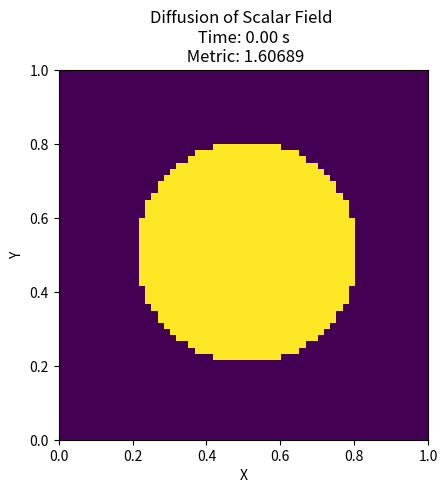
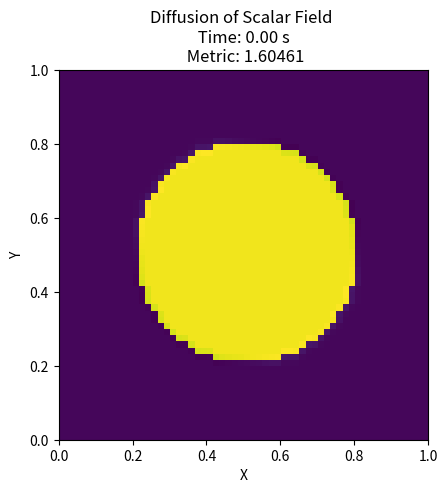
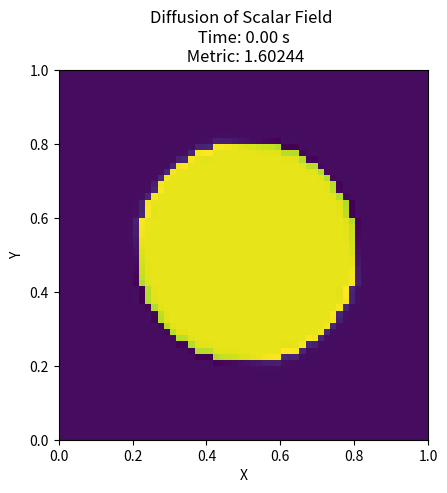
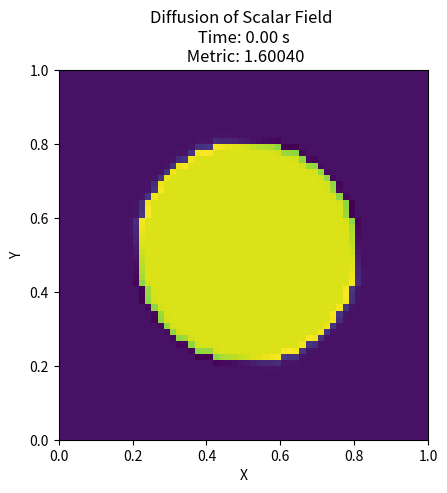
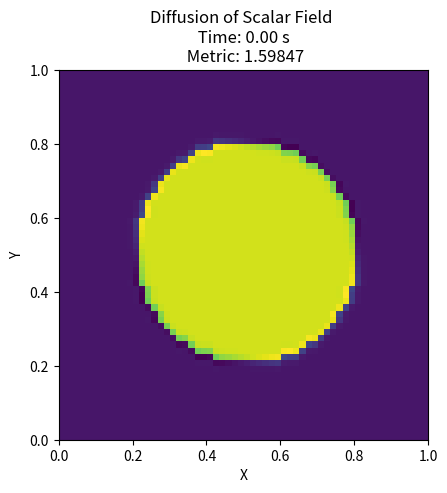
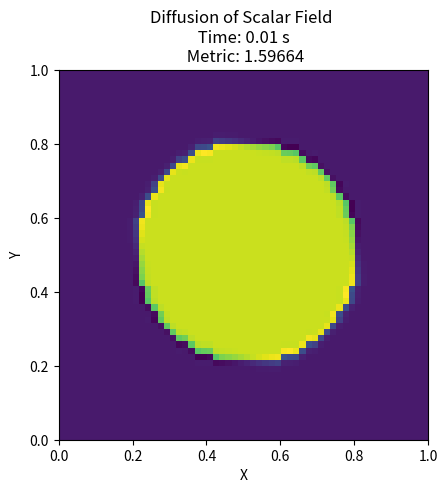
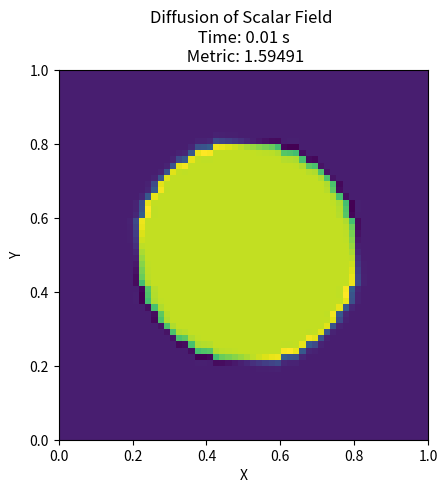
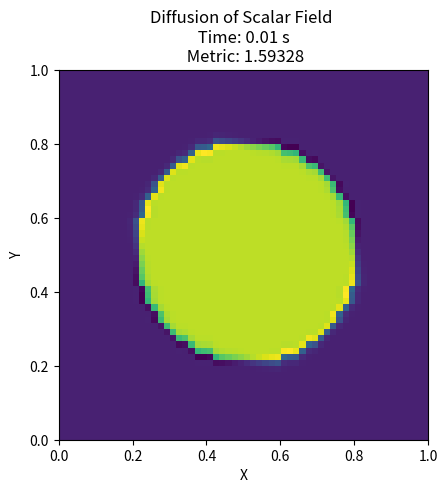
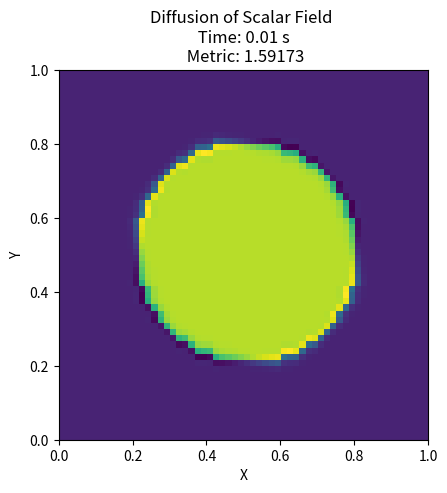
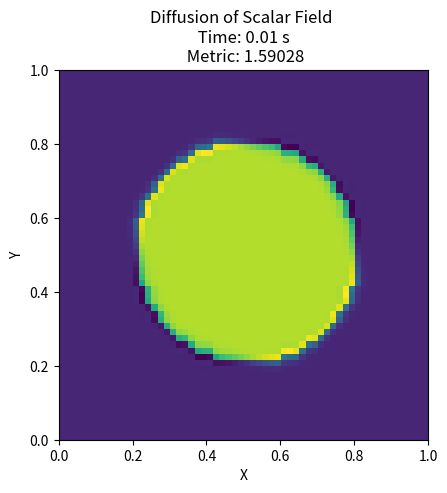
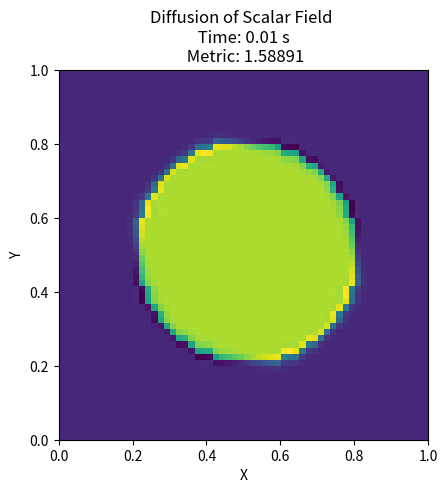
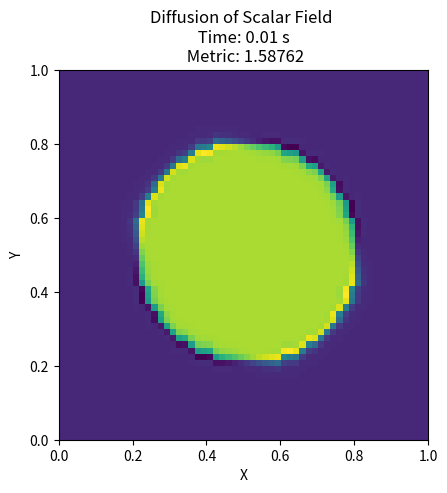
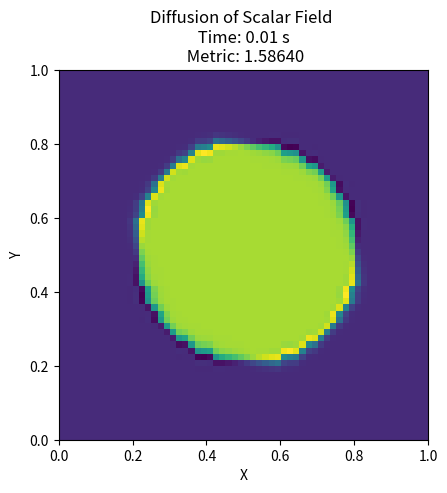
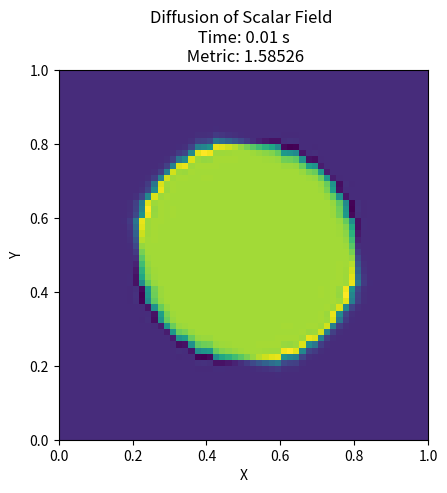
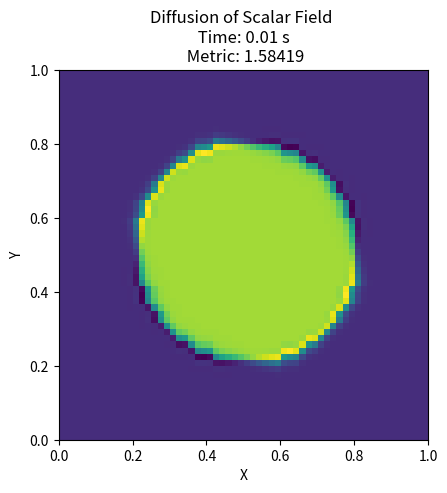
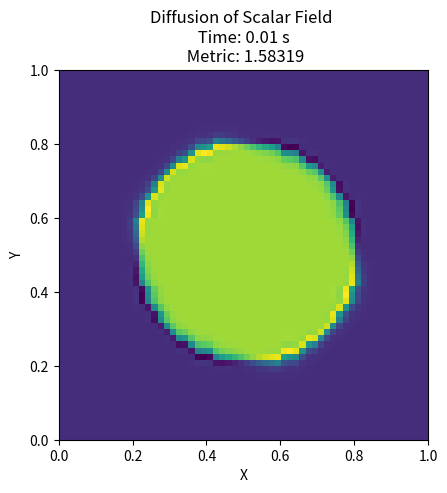

Here is the Python script that generated these plots, in order:
# -*- coding: utf-8 -*-
"""
Created on Thu Sep 14 12:26:59 2023

[redacted]
"""

import numpy as np
import matplotlib.pyplot as plt
from scipy.sparse import lil_matrix
from scipy.sparse.linalg import spsolve

# Parameters of the problem
L = 1.0     # Length of the (square shaped) domain (m)
D = 0.001   # Diffusion coeffiscient

# Initial Parameters of the simulation
Lx = L
Ly = L
N = 60   # Number of steps for each space axis
dt = 0.001   # Time step
Nx = N
Ny = N
dx = Lx / Nx # Spatial step size in the x-direction
dy = Ly / Ny  # Spatial step size in the y-direction

# Create mesh grid
x = np.linspace(0, L, N, endpoint=False)
y = np.linspace(0, L, N, endpoint=False)
X, Y = np.meshgrid(x, y)

def set_velocity_field(L, N, X, Y):
    
    u = np.cos(4 * np.pi * X) * np.sin(4 * np.pi * Y)
    v = -np.sin(4 * np.pi * X) * np.cos(4 * np.pi * Y)
    
    return u, v

def set_initial_potential(X, Y):
    
    phi = np.where(np.sqrt((X - 0.5)**2 + (Y - 0.5)**2) < 0.3, 1.0, 0.0)
    
    return phi

u, v = set_velocity_field(L, N, X, Y)

phi = set_initial_potential(X, Y)



def get_metric(phi):
    
    # Calculate standard deviation and average of phi
    std_phi = np.std(phi)
    avg_phi = np.mean(phi)
    
    # Calculate the metric
    metric = std_phi / avg_phi
    
    return metric

def plot_potential_field(phi, time, metric):
    
    # Create a figure and axis for the animation
    fig, ax = plt.subplots()
    
    # Plot the scalar field
    ax.clear()
    ax.set_xlabel('X')
    ax.set_ylabel('Y')
    ax.set_title(f'Diffusion of Scalar Field \n Time: {time:.2f} s \n Metric: {metric:.5f}')
    ax.imshow(phi, extent=(0, L, 0, L), origin='lower', cmap='viridis')
    
def assemble_linear_system(phi):
    # Initialize matrix A as a sparse matrix
    A = lil_matrix((Nx * Ny, Nx * Ny))

    # Initialize vector b
    b = np.zeros(Nx * Ny)

    Dx_term = D * (2 / dx**2)
    Dy_term = D * (2 / dy**2)
     
    # Loop over grid points
    for i in range(Nx):
        for j in range(Ny):
            # Calculate index
            
            idx = i*Nx + j
            
            # Calculate coefficients for spatial derivatives
            Vx_term = u[i, j] / (2 * dx)
            Vy_term = v[i, j] / (2 * dy)
    
            # Diagonal (self) entry
            A[idx, idx] = 1 + dt * (Dx_term + Dy_term)
            
            
            # Treat x-rotation
            
            if j<(N-1):
                
                A[idx ,idx + 1] =  - dt * (Dx_term - Vx_term)   # i + 1
                
            else :
 
                A[idx ,idx - j] =  - dt * (Dx_term - Vx_term)   
            
            if j>0:
                
                A[idx ,idx - 1] = - dt * (Dx_term + Vx_term)    # i - 1
                
            else :

                A[idx, idx + (N-1)] = - dt * (Dx_term + Vx_term)
            
            # Treat y-rotation
            A[idx, (idx + N)%(N*N)] = - dt * (Dy_term + Vy_term)    # j + 1
            A[idx, (idx + (N*N - N))%(N*N)] = - dt * (Dy_term - Vy_term) # j - 1
         
        
            # Set the right-hand side vector
            b[idx] = phi[i, j]  # phi is the solution at the previous time step
    
    return A, b

def simulation(N, dt, phi):
    
    metric = get_metric(phi)
    
    # Set time to zero
    time = 0
    
    plot_potential_field(phi, time, metric)
    
    # Set frame counting to zero
    frame = 0
    
    
    while metric >= 0.05 and frame < 100000:
        
        # Assemble the linear system (A) and right-hand side (rhs)
        A, rhs = assemble_linear_system(phi)

        # Solve the linear system using an efficient solver
        phi_np1 = spsolve(A, rhs)

        # Update phi for the next time step
        phin = phi_np1
        
        phi = phin.reshape((Nx, Ny))
        
        frame += 1
        time = frame * dt
        
        metric = get_metric(phi)
        
        if frame%1 == 0:
            print(frame)
            plot_potential_field(phi, time, metric)
            plt.pause(0.001)
            
        if metric > 3 or np.mean(phi) > 1 :
            
            print("divergence \n")
            time = 0
            break
        
    plot_potential_field(phi, time, metric)
    
    return time

result = simulation(N, dt, phi)
print(f"Total time passed in the simulation: {result:.3f} seconds ")

